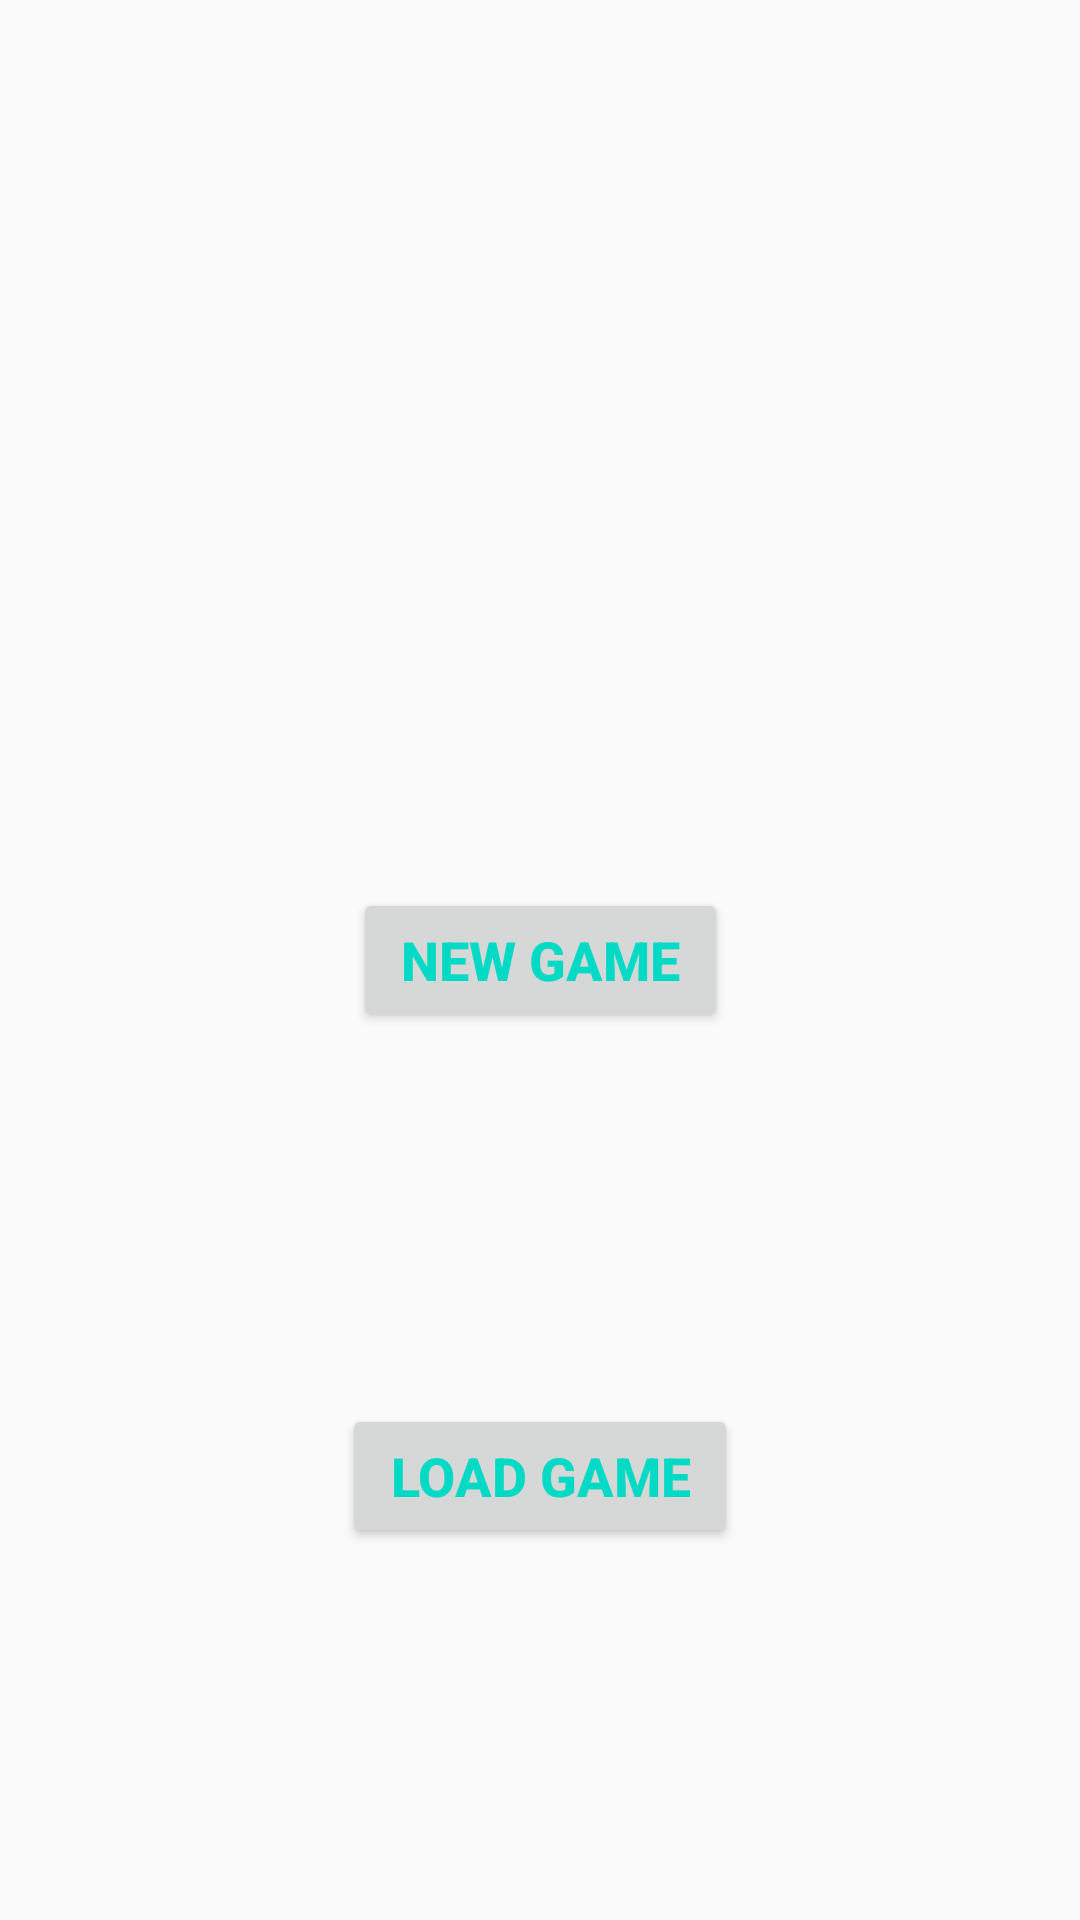

This screen was rendered from an Android layout file. Write that file and the resources it references.
<!-- AndroidManifest.xml: application theme AppTheme -->
<!-- res/layout/fragment_title.xml -->
<?xml version="1.0" encoding="utf-8"?>
<layout xmlns:android="http://schemas.android.com/apk/res/android"
    xmlns:app="http://schemas.android.com/apk/res-auto"
    xmlns:tools="http://schemas.android.com/tools">

    <androidx.constraintlayout.widget.ConstraintLayout
        android:id="@+id/titleConstraint"
        android:layout_width="match_parent"
        android:layout_height="match_parent">

        <Button
            android:id="@+id/playButton"
            android:layout_width="wrap_content"
            android:layout_height="wrap_content"
            android:layout_marginStart="@dimen/horizontal_margin"
            android:layout_marginEnd="@dimen/horizontal_margin"
            android:paddingStart="@dimen/button_padding"
            android:paddingEnd="@dimen/button_padding"
            android:text="@string/new_game_button"
            android:textColor="@color/colorAccent"
            android:textSize="@dimen/button_text_size"
            android:textStyle="bold"
            app:layout_constraintBottom_toBottomOf="parent"
            app:layout_constraintEnd_toEndOf="parent"
            app:layout_constraintStart_toStartOf="parent"
            app:layout_constraintTop_toTopOf="parent" />

        <Button
            android:id="@+id/loadButton"
            android:layout_width="wrap_content"
            android:layout_height="wrap_content"
            android:layout_marginStart="@dimen/horizontal_margin"
            android:layout_marginEnd="@dimen/horizontal_margin"
            android:paddingStart="@dimen/button_padding"
            android:paddingEnd="@dimen/button_padding"
            android:text="@string/load_button"
            android:textColor="@color/colorAccent"
            android:textSize="@dimen/button_text_size"
            android:textStyle="bold"
            app:layout_constraintBottom_toBottomOf="parent"
            app:layout_constraintEnd_toEndOf="parent"
            app:layout_constraintStart_toStartOf="parent"
            app:layout_constraintTop_toBottomOf="@+id/playButton" />

    </androidx.constraintlayout.widget.ConstraintLayout>
</layout>
<!-- resources referenced by this layout -->
<resources>
  <color name="colorAccent">#03DAC5</color>
  <dimen name="button_padding">16dp</dimen>
  <dimen name="button_text_size">18sp</dimen>
  <dimen name="horizontal_margin">8dp</dimen>
  <string name="load_button">Load Game</string>
  <string name="new_game_button">New Game</string>
  <style name="AppTheme" parent="Base.Theme.AppCompat.Light.DarkActionBar">
          
          <item name="colorPrimary">@color/colorPrimary</item>
          <item name="colorPrimaryDark">@color/colorPrimaryDark</item>
          <item name="colorAccent">@color/colorAccent</item>
      </style>
  <color name="colorPrimary">#6200EE</color>
  <color name="colorPrimaryDark">#3700B3</color>
</resources>
